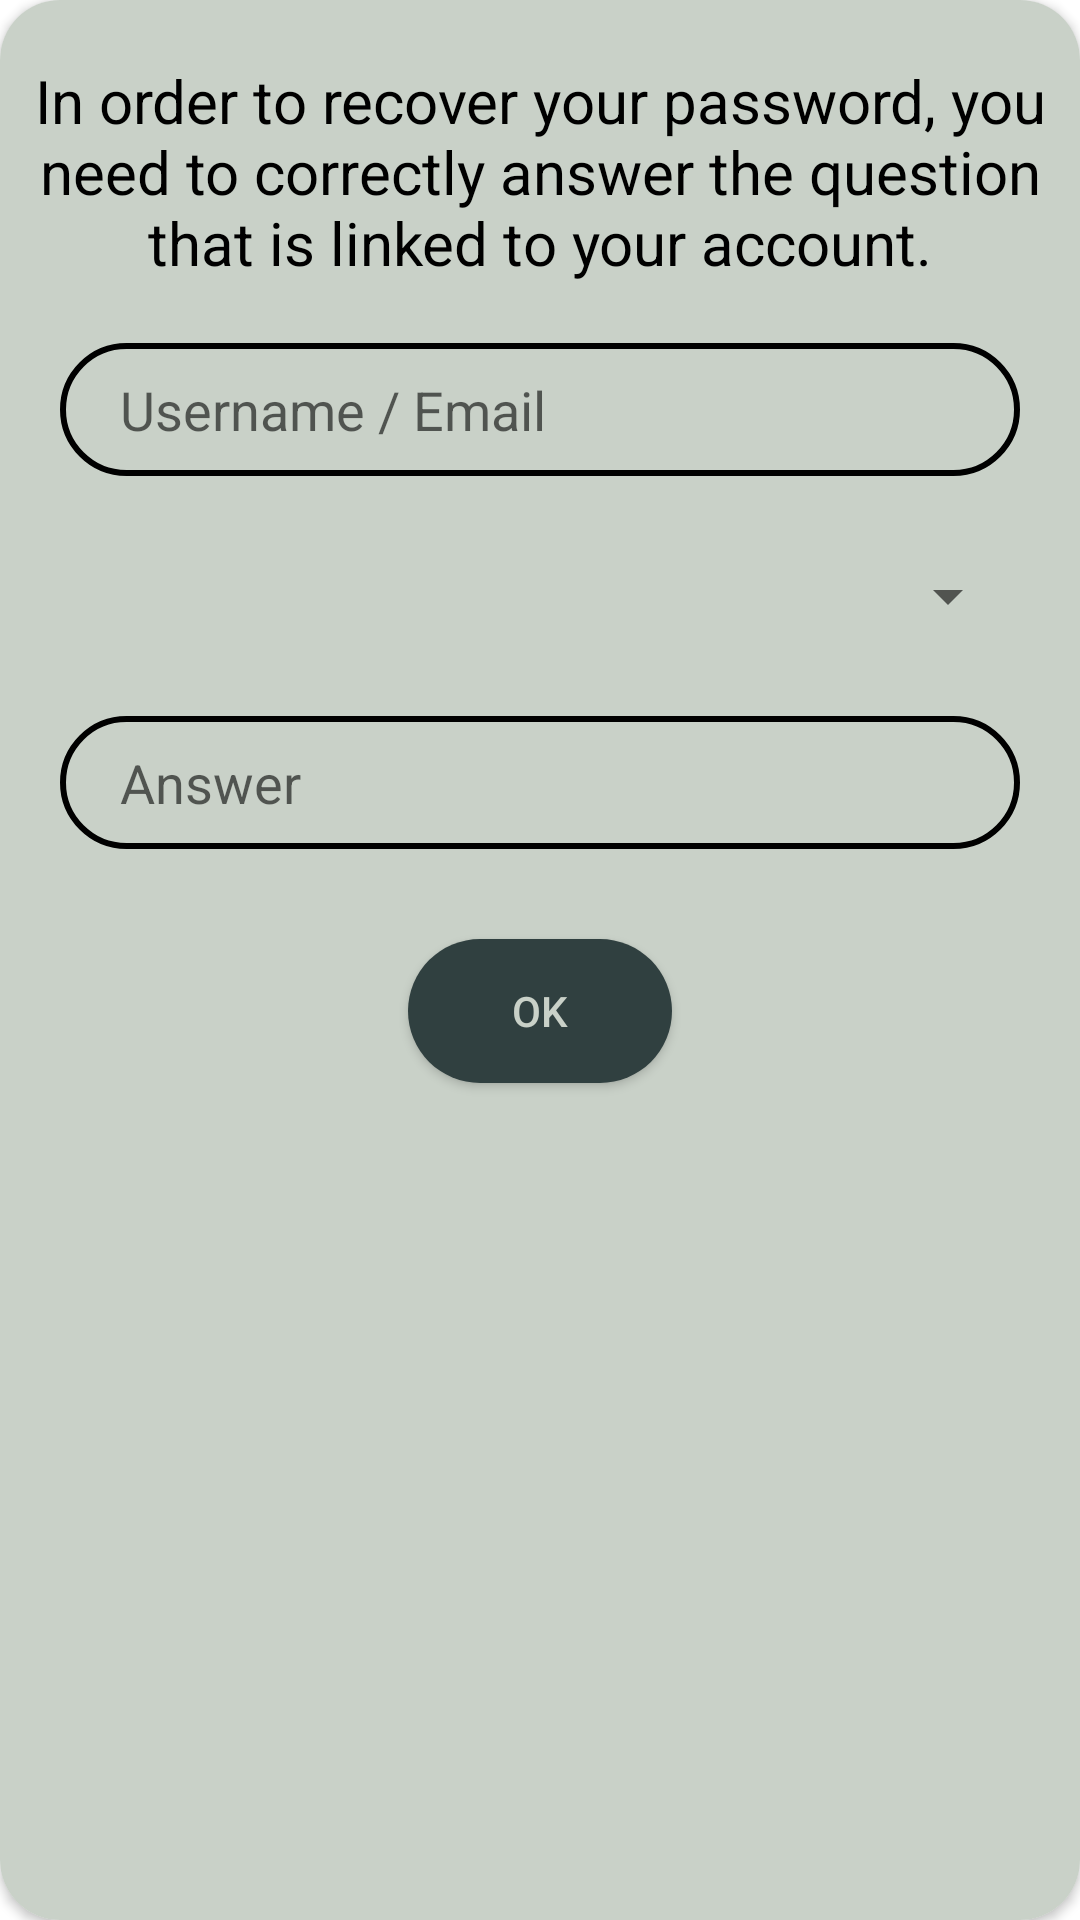

This screen was rendered from an Android layout file. Write that file and the resources it references.
<!-- AndroidManifest.xml: application theme Theme.Maze -->
<!-- res/layout/resume_password.xml -->
<?xml version="1.0" encoding="utf-8"?>
<androidx.constraintlayout.widget.ConstraintLayout
    xmlns:android="http://schemas.android.com/apk/res/android"
    xmlns:app="http://schemas.android.com/apk/res-auto"
    xmlns:tools="http://schemas.android.com/tools"
    android:layout_width="320dp"
    android:layout_height="400dp"
    android:layout_gravity="center">

    <androidx.cardview.widget.CardView
        android:layout_width="match_parent"
        android:layout_height="match_parent"
        app:cardCornerRadius="20dp">

        <androidx.constraintlayout.widget.ConstraintLayout
            android:layout_width="match_parent"
            android:layout_height="match_parent"
            android:background="@color/forest_light">

            <TextView
                android:id="@+id/textView"
                android:layout_width="wrap_content"
                android:layout_height="wrap_content"
                android:text="In order to recover your password, you need to correctly answer the question that is linked to your account."
                android:textColor="@color/black"
                android:textSize="20dp"
                android:layout_margin="20dp"
                android:gravity="center_horizontal"
                app:layout_constraintEnd_toEndOf="parent"
                app:layout_constraintStart_toStartOf="parent"
                app:layout_constraintTop_toTopOf="parent" />

            <EditText
                android:id="@+id/inputName"
                android:layout_width="0dp"
                android:layout_height="wrap_content"
                android:background="@drawable/input_bg"
                android:hint="Username / Email"
                android:inputType="textPersonName"
                android:layout_marginTop="20dp"
                android:paddingLeft="20dp"
                android:paddingTop="10dp"
                android:paddingRight="10dp"
                android:paddingBottom="10dp"
                android:textColor="@color/black"
                app:layout_constraintStart_toStartOf="@+id/inputAnswer"
                app:layout_constraintEnd_toEndOf="@+id/inputAnswer"
                app:layout_constraintTop_toBottomOf="@+id/textView" />

            <Spinner
                android:id="@+id/spinner"
                android:layout_width="match_parent"
                android:layout_height="40dp"
                android:textColor="@color/black"
                android:textSize="20dp"
                android:layout_margin="20dp"
                app:layout_constraintEnd_toEndOf="parent"
                app:layout_constraintStart_toStartOf="parent"
                app:layout_constraintTop_toBottomOf="@+id/inputName" />

            <EditText
                android:id="@+id/inputAnswer"
                android:layout_width="0dp"
                android:layout_height="wrap_content"
                android:background="@drawable/input_bg"
                android:hint="Answer"
                android:layout_margin="20dp"
                android:inputType="textPersonName"
                android:paddingLeft="20dp"
                android:paddingTop="10dp"
                android:paddingRight="10dp"
                android:paddingBottom="10dp"
                android:textColor="@color/black"
                app:layout_constraintEnd_toEndOf="parent"
                app:layout_constraintStart_toStartOf="parent"
                app:layout_constraintTop_toBottomOf="@+id/spinner" />

            <Button
                android:id="@+id/button"
                android:layout_width="wrap_content"
                android:layout_height="wrap_content"
                app:backgroundTint="@null"
                android:background="@drawable/custom_button1"
                android:textColor="@color/forest_light"
                android:text="ok"
                android:layout_margin="30dp"
                app:layout_constraintEnd_toEndOf="parent"
                app:layout_constraintStart_toStartOf="parent"
                app:layout_constraintTop_toBottomOf="@+id/inputAnswer" />

        </androidx.constraintlayout.widget.ConstraintLayout>

    </androidx.cardview.widget.CardView>

</androidx.constraintlayout.widget.ConstraintLayout>
<!-- resources referenced by this layout -->
<resources>
  <color name="black">#FF000000</color>
  <color name="forest_light">#C9D1C8</color>
  <!-- drawable custom_button1 (drawable) -->
  <?xml version="1.0" encoding="utf-8"?>
  <selector xmlns:android="http://schemas.android.com/apk/res/android">
  
      <item>
          <shape>
              <solid android:color="@color/forest_green"/>
              <corners android:radius="30dp"/>
          </shape>
      </item>
  
  
  </selector>
  <!-- drawable input_bg (drawable) -->
  <?xml version="1.0" encoding="utf-8"?>
  <shape xmlns:android="http://schemas.android.com/apk/res/android">
  
      <stroke android:color="@color/black" android:width="2dp"/>
      <corners android:radius="30dp" />
  </shape>
  <style name="Theme.Maze" parent="Theme.MaterialComponents.DayNight.NoActionBar">
          
          <item name="colorPrimary">@color/purple_500</item>
          <item name="colorPrimaryVariant">@color/purple_700</item>
          <item name="colorOnPrimary">@color/white</item>
          
          <item name="colorSecondary">@color/teal_200</item>
          <item name="colorSecondaryVariant">@color/teal_700</item>
          <item name="colorOnSecondary">@color/black</item>
          
          <item name="android:statusBarColor" tools:targetApi="l">?attr/colorPrimaryVariant</item>
          
      </style>
  <color name="forest_green">#304040</color>
  <color name="purple_500">#FF6200EE</color>
  <color name="purple_700">#FF3700B3</color>
  <color name="white">#FFFFFFFF</color>
  <color name="teal_200">#FF03DAC5</color>
  <color name="teal_700">#FF018786</color>
</resources>
